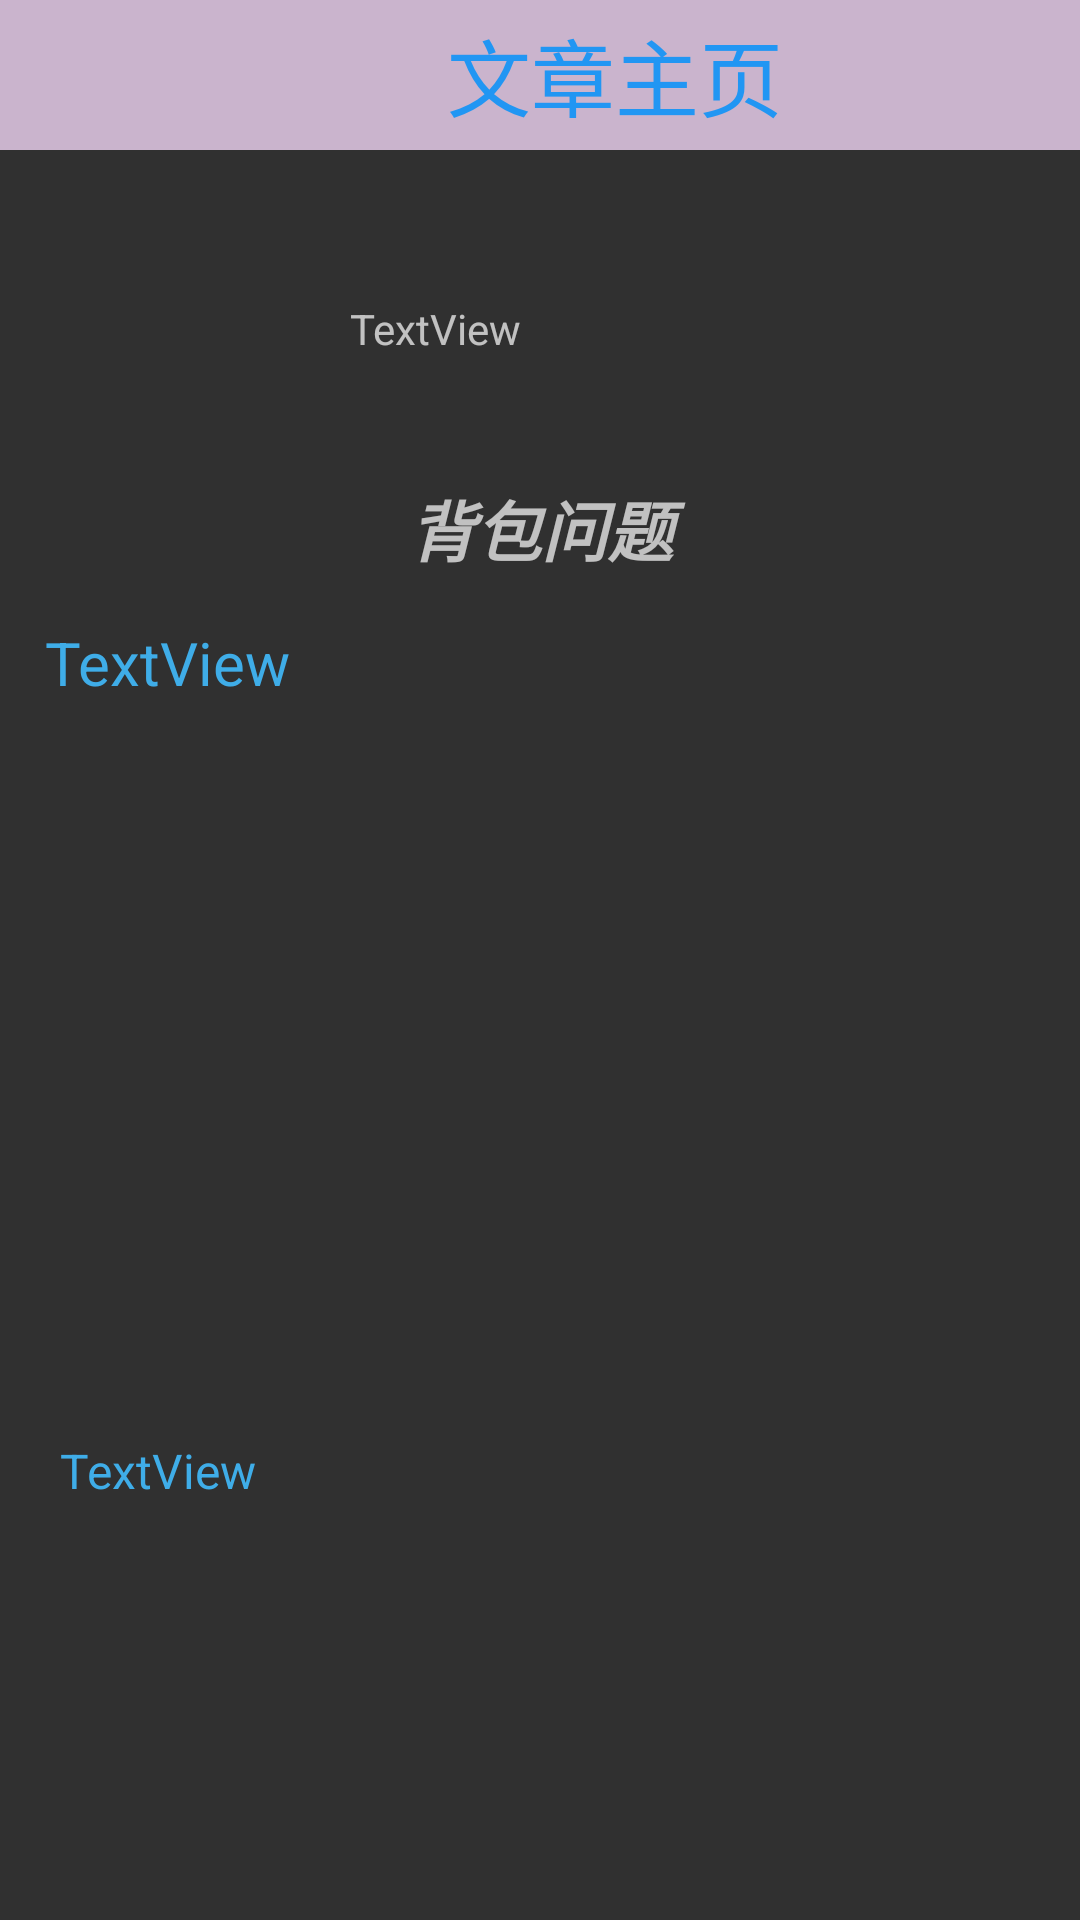

Write the Android layout XML for this screen, with the resource values it uses.
<!-- AndroidManifest.xml: application theme Theme.Design.NoActionBar -->
<!-- res/layout/activity_eassy_mes.xml -->
<?xml version="1.0" encoding="utf-8"?>
<androidx.constraintlayout.widget.ConstraintLayout xmlns:android="http://schemas.android.com/apk/res/android"
    xmlns:app="http://schemas.android.com/apk/res-auto"
    xmlns:tools="http://schemas.android.com/tools"
    android:layout_width="match_parent"
    android:layout_height="match_parent"
    tools:context=".Activity.Datil_mes_Activity">

    <LinearLayout
        android:layout_width="match_parent"
        android:layout_height="match_parent"
        android:background="@drawable/img"
        android:orientation="vertical"
        tools:layout_editor_absoluteX="0dp"
        tools:layout_editor_absoluteY="0dp">

        <LinearLayout
            android:layout_width="match_parent"
            android:layout_height="wrap_content"
            android:background="#CAB4CD"
            android:orientation="horizontal">

            <ImageView
                android:id="@+id/cal"
                android:layout_width="50dp"
                android:layout_height="50dp"
                app:srcCompat="@drawable/back" />

            <TextView
                android:id="@+id/textView5"
                android:layout_width="match_parent"
                android:layout_height="50dp"
                android:gravity="center"
                android:text="文章主页"
                android:textColor="#2196F3"
                android:textSize="28sp" />

        </LinearLayout>

        <LinearLayout
            android:layout_width="match_parent"
            android:layout_height="wrap_content"
            android:layout_margin="20dp"
            android:orientation="horizontal">

            <ImageView
                android:id="@+id/author_img"
                android:layout_width="70dp"
                android:layout_height="70dp"
                tools:srcCompat="@tools:sample/avatars" />

            <TextView
                android:id="@+id/author_name"
                android:layout_width="80dp"
                android:layout_height="wrap_content"
                android:layout_marginLeft="15dp"
                android:layout_marginTop="30dp"
                android:gravity="center"
                android:text="TextView" />

        </LinearLayout>

        <TextView
            android:id="@+id/textView11"
            android:layout_width="match_parent"
            android:layout_height="wrap_content"
            android:gravity="center"
            android:text="背包问题"
            android:textSize="22sp"
            android:textStyle="normal|bold|italic" />

        <TextView
            android:id="@+id/t_con"
            android:layout_width="match_parent"
            android:layout_height="wrap_content"
            android:layout_margin="15dp"
            android:layout_marginTop="10dp"
            android:text="TextView"
            android:textColor="#3FADE8"
            android:textSize="20sp" />

        <ImageView
            android:id="@+id/img_eassys"
            android:layout_width="match_parent"
            android:layout_height="170dp"
            android:layout_margin="20dp" />

        <TextView
            android:id="@+id/t_time"
            android:layout_width="match_parent"
            android:layout_height="50dp"
            android:layout_margin="20dp"
            android:gravity="left"
            android:text="TextView"
            android:textColor="#3FADE8"
            android:textSize="16sp" />

    </LinearLayout>
</androidx.constraintlayout.widget.ConstraintLayout>
<!-- resources referenced by this layout -->
<resources>

</resources>
